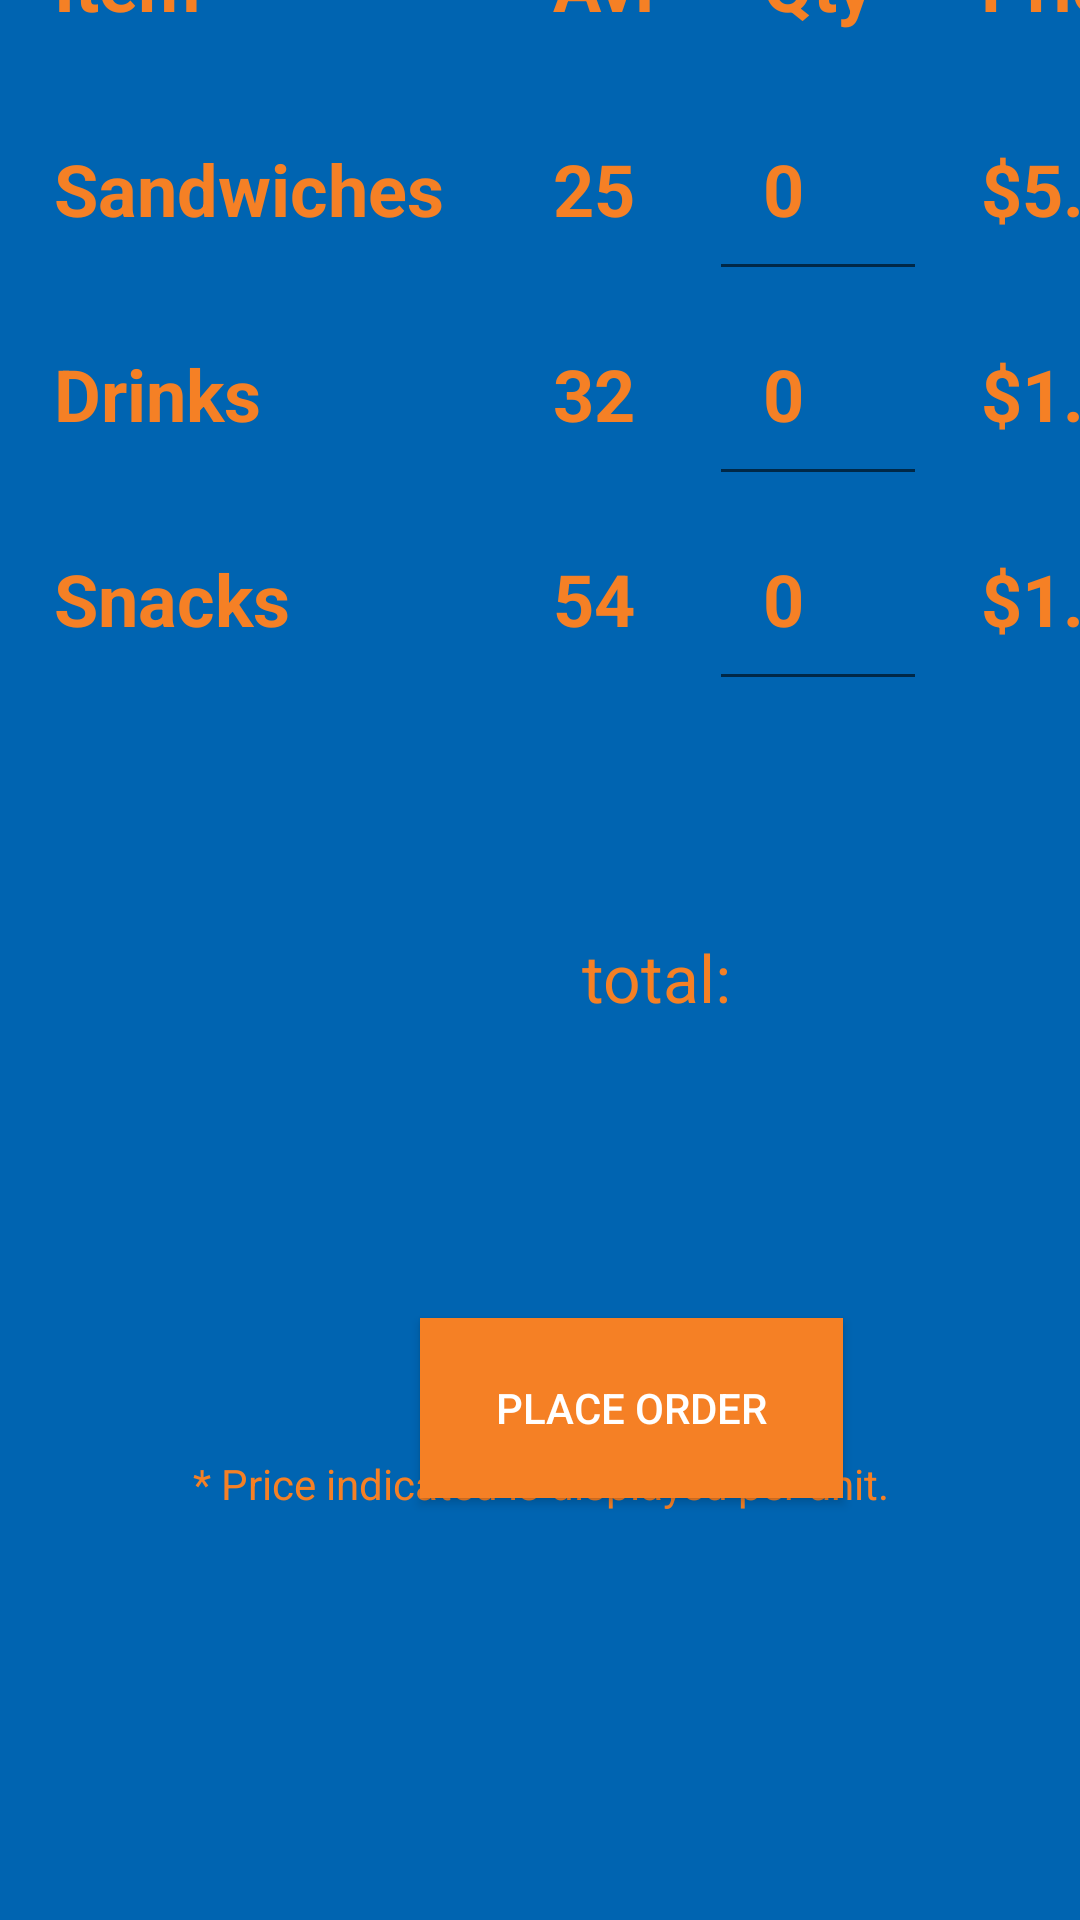

Write the Android layout XML for this screen, with the resource values it uses.
<!-- AndroidManifest.xml: application theme AppTheme -->
<!-- res/layout/activity_user_order.xml -->
<?xml version="1.0" encoding="utf-8"?>
<androidx.constraintlayout.widget.ConstraintLayout xmlns:android="http://schemas.android.com/apk/res/android"
    xmlns:app="http://schemas.android.com/apk/res-auto"
    xmlns:tools="http://schemas.android.com/tools"
    android:layout_width="match_parent"
    android:layout_height="match_parent"
    android:background="@color/colorPrimary"
    tools:context=".UserOrder">

    <TableLayout
        android:id="@+id/tableLayout3"
        android:layout_width="0dp"
        android:layout_height="wrap_content"
        android:layout_marginTop="57dp"
        android:layout_marginBottom="75dp"
        app:layout_constraintBottom_toTopOf="@+id/totalPrice"
        app:layout_constraintEnd_toEndOf="parent"
        app:layout_constraintStart_toStartOf="parent"
        app:layout_constraintTop_toTopOf="parent">

        <TableRow
            android:id="@+id/heading"
            android:layout_width="match_parent"
            android:layout_height="wrap_content">

            <TextView
                android:id="@+id/headingCol"
                android:layout_width="match_parent"
                android:layout_height="wrap_content"
                android:layout_weight="1"
                android:horizontalSpacing="10dp"
                android:padding="18dip"
                android:text="Vehicle Inventory"
                android:textAlignment="center"
                android:textColor="@color/colorPrimaryDark"
                android:textSize="24dp"
                android:textStyle="bold" />

        </TableRow>

        <TableRow
            android:id="@+id/row1"
            android:layout_width="match_parent"
            android:layout_height="wrap_content">

            <TextView

                android:id="@+id/r1c1"
                android:layout_width="59dp"
                android:layout_height="match_parent"
                android:layout_marginRight="65dp"
                android:horizontalSpacing="10dp"
                android:padding="18dip"
                android:text="Item"
                android:textColor="@color/colorPrimaryDark"
                android:textSize="24dp"
                android:textStyle="bold" />

            <TextView

                android:id="@+id/r1c2"
                android:layout_width="wrap_content"
                android:layout_height="wrap_content"
                android:layout_marginStart="-65dp"
                android:layout_marginRight="50dp"
                android:horizontalSpacing="10dp"
                android:padding="18dip"
                android:text="Avl"
                android:textColor="@color/colorPrimaryDark"
                android:textSize="24dp"
                android:textStyle="bold" />

            <TextView

                android:id="@+id/r1c3"
                android:layout_width="wrap_content"
                android:layout_height="wrap_content"
                android:horizontalSpacing="10dp"
                android:padding="18dip"
                android:text="Qty"
                android:textColor="@color/colorPrimaryDark"
                android:textSize="24dp"
                android:textStyle="bold" />

            <TextView

                android:id="@+id/r1c4"
                android:layout_width="100dp"
                android:layout_height="match_parent"
                android:horizontalSpacing="10dp"
                android:padding="18dip"
                android:text="Price"
                android:textColor="@color/colorPrimaryDark"
                android:textSize="24dp"
                android:textStyle="bold" />

        </TableRow>

        <TableRow
            android:id="@+id/row2"
            android:layout_width="match_parent"
            android:layout_height="wrap_content">

            <TextView

                android:id="@+id/r2c1"
                android:layout_width="wrap_content"
                android:layout_height="wrap_content"
                android:layout_marginRight="65dp"
                android:horizontalSpacing="10dp"
                android:padding="18dip"
                android:text="Sandwiches"
                android:textColor="@color/colorPrimaryDark"
                android:textSize="24dp"
                android:textStyle="bold" />

            <TextView

                android:id="@+id/swichAvl"
                android:layout_width="wrap_content"
                android:layout_height="wrap_content"
                android:layout_marginStart="-65dp"
                android:layout_marginRight="65dp"
                android:horizontalSpacing="10dp"
                android:padding="18dip"
                android:text="25"
                android:textColor="@color/colorPrimaryDark"
                android:textSize="24dp"
                android:textStyle="bold" />

            <EditText

                android:id="@+id/switchQty"
                android:layout_width="wrap_content"
                android:layout_height="wrap_content"
                android:horizontalSpacing="10dp"
                android:inputType="number"
                android:padding="18dip"
                android:text="0"
                android:textColor="@color/colorPrimaryDark"
                android:textSize="24dp"
                android:textStyle="bold" />

            <TextView

                android:id="@+id/switchPrice"
                android:layout_width="wrap_content"
                android:layout_height="wrap_content"
                android:horizontalSpacing="10dp"
                android:padding="18dip"
                android:text="$5.75"
                android:textColor="@color/colorPrimaryDark"
                android:textSize="24dp"
                android:textStyle="bold" />
        </TableRow>

        <TableRow
            android:id="@+id/row3"
            android:layout_width="match_parent"
            android:layout_height="wrap_content">

            <TextView

                android:id="@+id/r3c1"
                android:layout_width="wrap_content"
                android:layout_height="wrap_content"
                android:layout_marginRight="65dp"
                android:horizontalSpacing="10dp"
                android:padding="18dip"
                android:text="Drinks"
                android:textColor="@color/colorPrimaryDark"
                android:textSize="24dp"
                android:textStyle="bold" />

            <TextView

                android:id="@+id/drinksAvl"
                android:layout_width="wrap_content"
                android:layout_height="wrap_content"
                android:layout_marginStart="-65dp"
                android:horizontalSpacing="10dp"
                android:padding="18dip"
                android:text="32"
                android:textColor="@color/colorPrimaryDark"
                android:textSize="24dp"
                android:textStyle="bold" />

            <EditText

                android:id="@+id/drinksQty"
                android:layout_width="wrap_content"
                android:layout_height="wrap_content"
                android:horizontalSpacing="10dp"
                android:inputType="number"
                android:padding="18dip"
                android:text="0"
                android:textColor="@color/colorPrimaryDark"
                android:textSize="24dp"
                android:textStyle="bold" />

            <TextView

                android:id="@+id/drinksPrice"
                android:layout_width="wrap_content"
                android:layout_height="wrap_content"
                android:horizontalSpacing="10dp"
                android:padding="18dip"
                android:text="$1.5"
                android:textColor="@color/colorPrimaryDark"
                android:textSize="24dp"
                android:textStyle="bold" />
        </TableRow>

        <TableRow
            android:id="@+id/row4"
            android:layout_width="match_parent"
            android:layout_height="wrap_content">

            <TextView

                android:id="@+id/r4c1"
                android:layout_width="match_parent"
                android:layout_height="wrap_content"
                android:layout_marginRight="65dp"
                android:horizontalSpacing="10dp"
                android:padding="18dip"
                android:text="Snacks"
                android:textColor="@color/colorPrimaryDark"
                android:textSize="24dp"
                android:textStyle="bold" />

            <TextView

                android:id="@+id/snacksAvl"
                android:layout_width="wrap_content"
                android:layout_height="wrap_content"
                android:layout_marginStart="-65dp"
                android:horizontalSpacing="10dp"
                android:padding="18dip"
                android:text="54"
                android:textColor="@color/colorPrimaryDark"
                android:textSize="24dp"
                android:textStyle="bold" />

            <EditText

                android:id="@+id/snacksQty"
                android:layout_width="wrap_content"
                android:layout_height="wrap_content"
                android:horizontalSpacing="10dp"
                android:inputType="number"
                android:padding="18dip"
                android:text="0"
                android:textColor="@color/colorPrimaryDark"
                android:textSize="24dp"
                android:textStyle="bold" />

            <TextView

                android:id="@+id/snacksPrice"
                android:layout_width="wrap_content"
                android:layout_height="wrap_content"
                android:horizontalSpacing="10dp"
                android:padding="18dip"
                android:text="$1.25"
                android:textColor="@color/colorPrimaryDark"
                android:textSize="24dp"
                android:textStyle="bold" />
        </TableRow>

    </TableLayout>

    <Button
        android:id="@+id/placeOrder"
        android:layout_width="141dp"
        android:layout_height="60dp"
        android:layout_marginStart="140dp"
        android:layout_marginBottom="306dp"
        android:background="@color/colorPrimaryDark"
        android:clickable="false"
        android:text="Place Order"
        android:textColor="@android:color/white"
        app:layout_constraintBottom_toBottomOf="parent"
        app:layout_constraintStart_toStartOf="parent"
        app:layout_constraintTop_toBottomOf="@+id/totalPrice" />

    <TextView
        android:id="@+id/totalPrice"
        android:layout_width="185dp"
        android:layout_height="35dp"
        android:layout_marginEnd="46dp"
        android:layout_marginBottom="96dp"
        android:gravity="center"
        android:text="total: "
        android:textColor="@color/colorPrimaryDark"
        android:textSize="22sp"
        app:layout_constraintBottom_toTopOf="@+id/placeOrder"
        app:layout_constraintEnd_toEndOf="parent"
        app:layout_constraintTop_toBottomOf="@+id/tableLayout3" />

    <TextView
        android:id="@+id/textView11"
        android:layout_width="281dp"
        android:layout_height="36dp"
        android:layout_marginStart="64dp"
        android:layout_marginBottom="124dp"
        android:paddingTop="5dp"
        android:text="* Price indicated is displayed per unit."
        android:textColor="@color/colorPrimaryDark"
        app:layout_constraintBottom_toBottomOf="parent"
        app:layout_constraintEnd_toEndOf="parent"
        app:layout_constraintHorizontal_bias="0.015"
        app:layout_constraintStart_toStartOf="parent" />
</androidx.constraintlayout.widget.ConstraintLayout>
<!-- resources referenced by this layout -->
<resources>
  <color name="colorPrimary">#0064B1</color>
  <color name="colorPrimaryDark">#F58025</color>
  <style name="AppTheme" parent="Theme.AppCompat.Light.DarkActionBar">
          
          <item name="colorPrimary">#0064b1</item>
          <item name="colorPrimaryDark">#f58025</item>
          <item name="colorAccent">@color/colorAccent</item>
      </style>
  <color name="colorAccent">#D81B60</color>
</resources>
